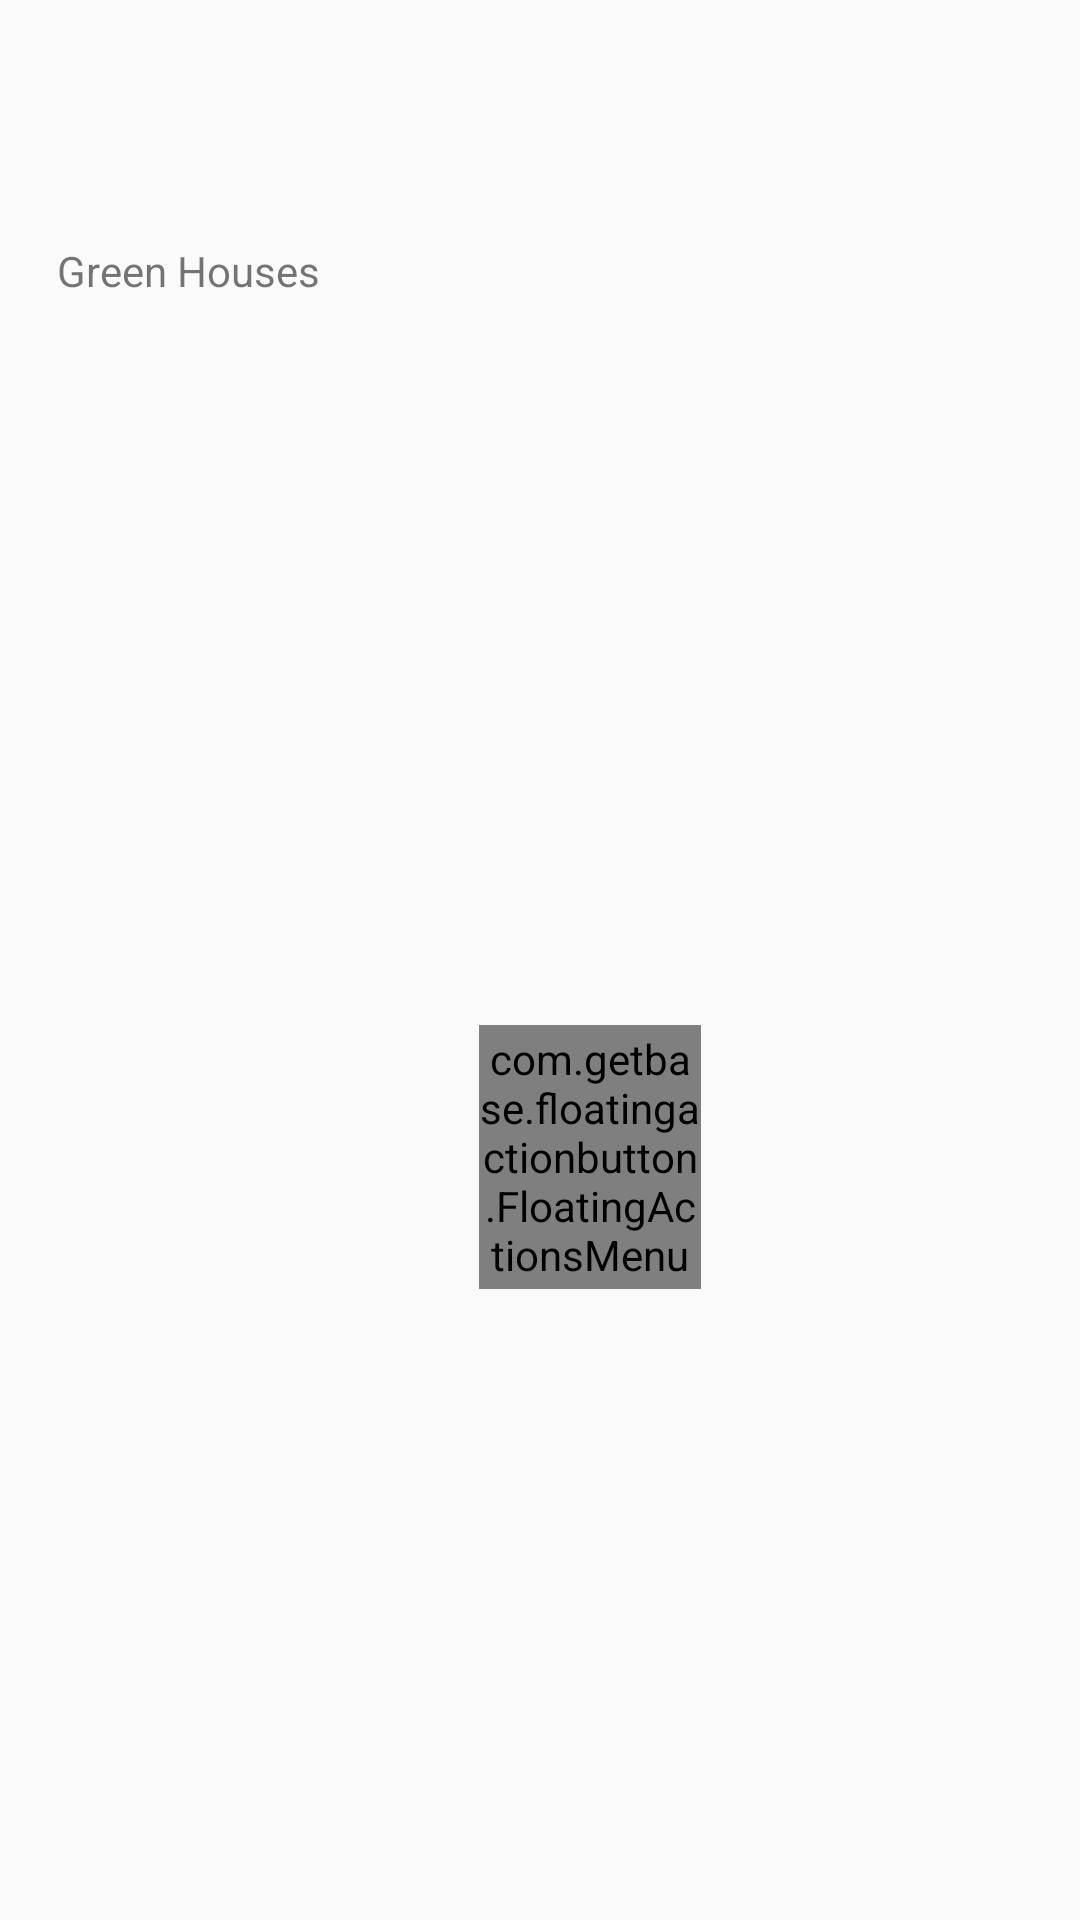

Android layout source for this screen:
<!-- AndroidManifest.xml: application theme Theme.AppCompat.DayNight -->
<!-- res/layout/fragment_dashboard_egrower_master.xml -->
<?xml version="1.0" encoding="utf-8"?>
<androidx.constraintlayout.widget.ConstraintLayout xmlns:android="http://schemas.android.com/apk/res/android"
    xmlns:app="http://schemas.android.com/apk/res-auto"
    xmlns:tools="http://schemas.android.com/tools"
    android:layout_width="match_parent"
    android:layout_height="match_parent"
    tools:context=".view.fragments.DashboardEgrowerMasterFragment">

    
    <TextView
        android:id="@+id/textView28"
        android:layout_width="wrap_content"
        android:layout_height="wrap_content"
        android:text="Green Houses"
        app:layout_constraintBottom_toBottomOf="@+id/constraintLayout5"
        app:layout_constraintEnd_toEndOf="parent"
        app:layout_constraintHorizontal_bias="0.07"
        app:layout_constraintStart_toStartOf="parent"
        app:layout_constraintTop_toTopOf="@+id/constraintLayout5"
        app:layout_constraintVertical_bias="0.13" />

    <androidx.constraintlayout.widget.ConstraintLayout
        android:id="@+id/constraintLayout5"
        android:layout_width="match_parent"
        android:layout_height="match_parent">

        <RelativeLayout
            android:layout_width="wrap_content"
            android:layout_height="wrap_content"
            android:layout_marginStart="153dp"
            android:layout_marginLeft="153dp"
            android:layout_marginTop="355dp"
            android:layout_marginEnd="152dp"
            android:layout_marginRight="152dp"
            android:layout_marginBottom="256dp"
            android:translationZ="2dp"
            app:layout_constraintBottom_toBottomOf="parent"
            app:layout_constraintEnd_toEndOf="parent"
            app:layout_constraintStart_toStartOf="parent"
            app:layout_constraintTop_toTopOf="parent">

            <com.getbase.floatingactionbutton.FloatingActionsMenu
                android:id="@+id/floatingActionsMenu"
                android:layout_width="74dp"
                android:layout_height="88dp"
                android:layout_alignParentTop="true"
                android:layout_gravity="bottom|end"
                android:layout_marginStart="32dp"
                android:layout_marginLeft="32dp"
                android:layout_marginTop="32dp"
                app:layout_constraintVertical_bias="0.85" />
        </RelativeLayout>

        <ScrollView
            android:id="@+id/scrollView3"
            android:layout_width="match_parent"
            android:layout_height="0dp"
            android:layout_marginStart="8dp"
            android:layout_marginLeft="8dp"
            android:layout_marginTop="98dp"
            android:layout_marginEnd="403dp"
            android:layout_marginRight="403dp"
            android:layout_marginBottom="633dp"
            app:layout_constraintBottom_toBottomOf="parent"
            app:layout_constraintEnd_toEndOf="parent"
            app:layout_constraintStart_toStartOf="parent"
            app:layout_constraintTop_toTopOf="parent">

            <LinearLayout
                android:id="@+id/egrower_menu_linear_layout_vertical_scroll"
                android:layout_width="match_parent"
                android:layout_height="wrap_content"
                android:orientation="vertical">

            </LinearLayout>


        </ScrollView>

    </androidx.constraintlayout.widget.ConstraintLayout>


    <FrameLayout
        android:id="@+id/egrower_menu_user_information_fragment_dashboard"
        android:layout_width="0dp"
        android:layout_height="100dp"
        app:layout_constraintBottom_toTopOf="@+id/constraintLayout5"
        app:layout_constraintEnd_toEndOf="parent"
        app:layout_constraintStart_toStartOf="parent"
        app:layout_constraintTop_toTopOf="parent"
        app:layout_constraintVertical_bias="0.0">

    </FrameLayout>


</androidx.constraintlayout.widget.ConstraintLayout>
<!-- resources referenced by this layout -->
<resources>

</resources>
